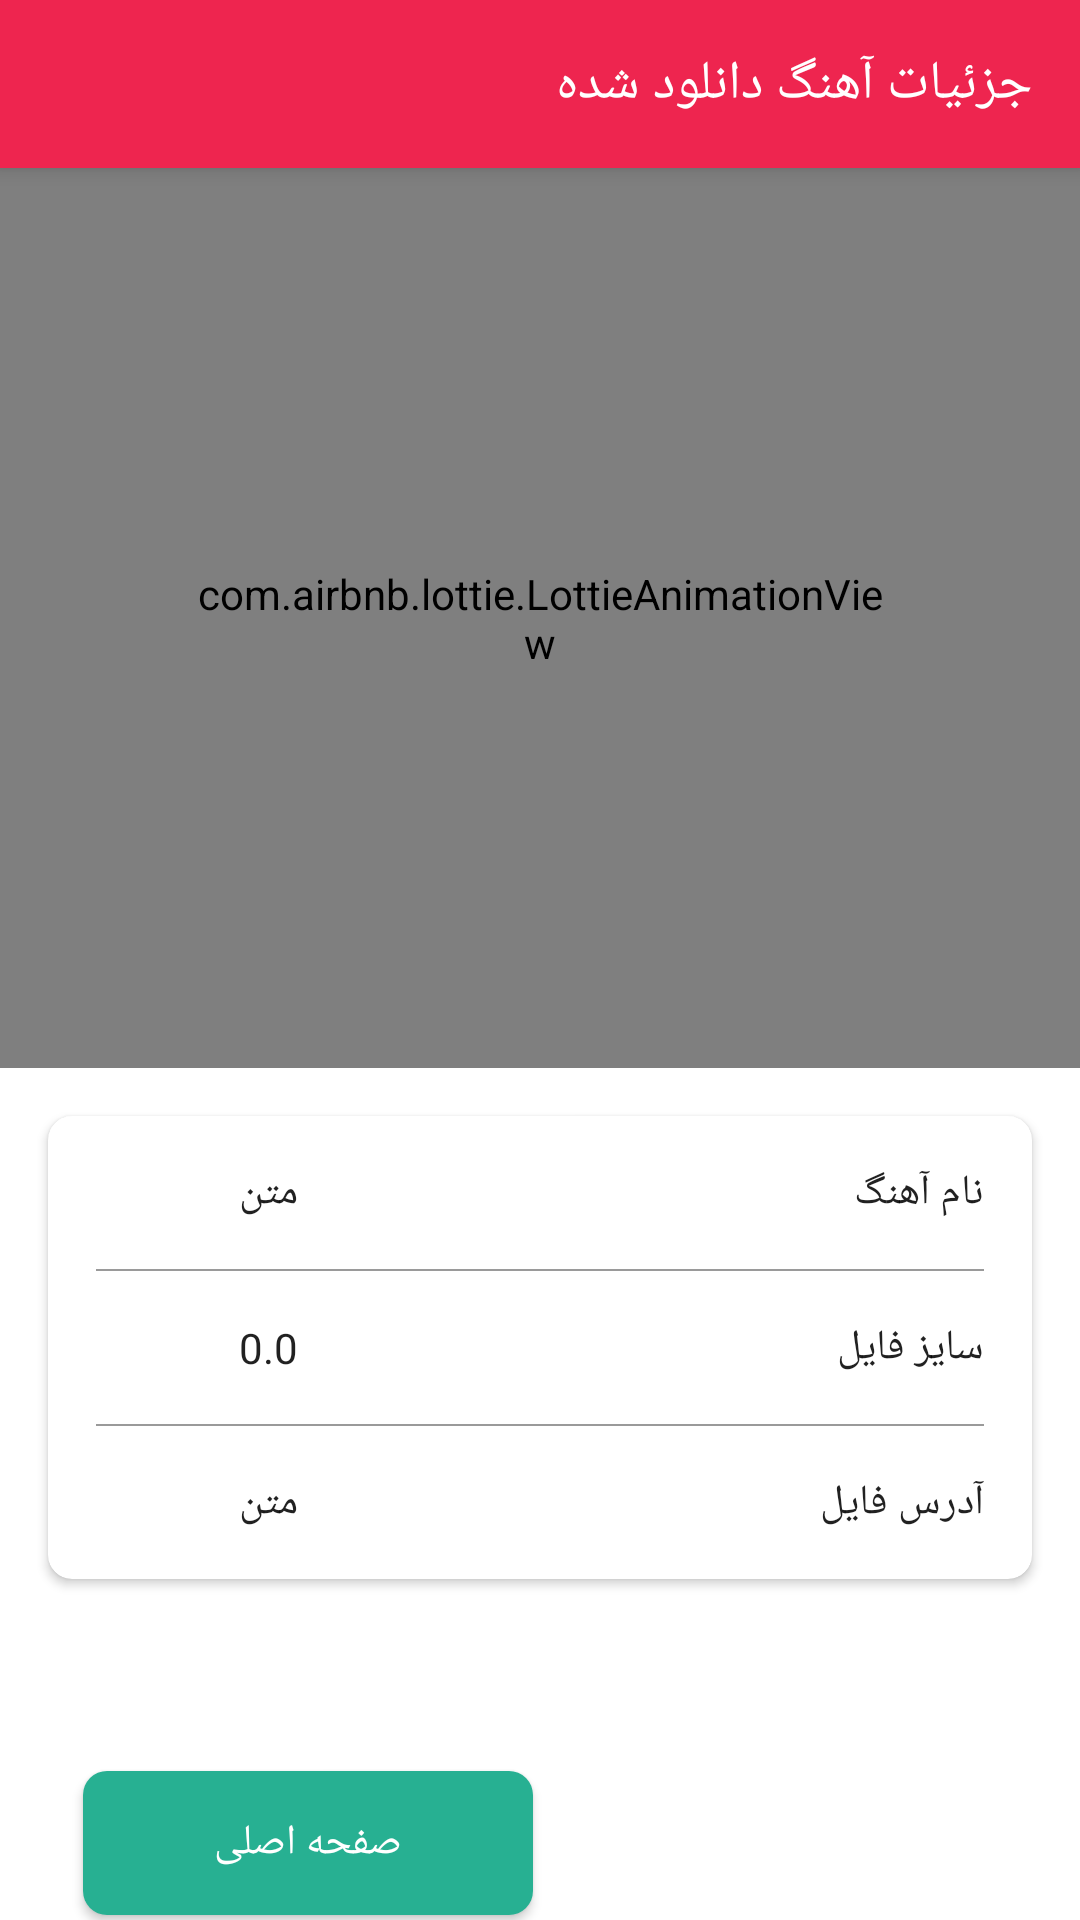

Layout XML and referenced resources for this Android screen:
<!-- AndroidManifest.xml: application theme Theme.DigiApplication -->
<!-- res/layout/activity_music_details.xml -->
<?xml version="1.0" encoding="utf-8"?>
<androidx.drawerlayout.widget.DrawerLayout xmlns:android="http://schemas.android.com/apk/res/android"
    xmlns:app="http://schemas.android.com/apk/res-auto"
    xmlns:tools="http://schemas.android.com/tools"
    android:id="@+id/drawer_layout_DetailsActivity"
    android:layout_width="match_parent"
    android:layout_height="match_parent"
    android:layoutDirection="ltr"
    tools:context=".ui.MusicDetailsActivity">

    <androidx.coordinatorlayout.widget.CoordinatorLayout
        android:layout_width="match_parent"
        android:layout_height="match_parent">

        <com.google.android.material.appbar.AppBarLayout
            android:layout_width="match_parent"
            android:layout_height="wrap_content">

            <com.google.android.material.appbar.MaterialToolbar
                style="@style/Widget.MaterialComponents.Toolbar.Primary"
                android:theme="@style/MyThemeOverlay_Toolbar"
                android:id="@+id/toolbar_details"
                android:layout_width="match_parent"
                android:layout_height="?attr/actionBarSize"
                >
                <LinearLayout
                    android:layout_width="match_parent"
                    android:layout_height="match_parent"
                    android:orientation="horizontal"
                    android:gravity="end">
                    <TextView
                        style="@style/toolbar_textView"
                        android:gravity="center"
                        android:text="@string/music_details"
                        android:paddingEnd="@dimen/standard_padding"
                        android:paddingStart="@dimen/standard_padding"
                        android:textSize="@dimen/large_font_size"
                        />
                </LinearLayout>


            </com.google.android.material.appbar.MaterialToolbar>

        </com.google.android.material.appbar.AppBarLayout>

        <LinearLayout
            android:layout_width="match_parent"
            android:layout_height="match_parent"
            android:orientation="vertical"
            app:layout_behavior="com.google.android.material.appbar.AppBarLayout$ScrollingViewBehavior">
            <androidx.core.widget.NestedScrollView
                android:layout_width="match_parent"
                android:layout_height="match_parent"
                android:layoutDirection="rtl"
                tools:context=".ui.AboutUsActivity">

                <androidx.constraintlayout.widget.ConstraintLayout
                    android:layout_width="match_parent"
                    android:layout_height="match_parent"
                    tools:context=".ui.MusicDetailsActivity">

                    <com.airbnb.lottie.LottieAnimationView
                        android:id="@+id/lottie_music"
                        android:layout_width="match_parent"
                        android:padding="64dp"
                        android:layout_height="300dp"
                        app:layout_constraintBottom_toBottomOf="parent"
                        app:layout_constraintEnd_toEndOf="parent"
                        app:layout_constraintHorizontal_bias="0.495"
                        app:layout_constraintStart_toStartOf="parent"
                        app:layout_constraintTop_toTopOf="parent"
                        app:layout_constraintVertical_bias="0.0"
                        app:lottie_autoPlay="true"
                        app:lottie_loop="true"
                        app:lottie_rawRes="@raw/lottie_music" />


                    <androidx.cardview.widget.CardView
                        android:id="@+id/cardView"
                        style="@style/card_view"
                        app:layout_constraintBottom_toBottomOf="parent"
                        app:layout_constraintEnd_toEndOf="parent"
                        app:layout_constraintStart_toStartOf="parent"
                        app:layout_constraintTop_toBottomOf="@+id/lottie_music"
                        app:layout_constraintVertical_bias="0.0">

                        <TableLayout
                            android:id="@+id/tableLayout"
                            android:layout_width="match_parent"
                            android:layout_height="wrap_content"
                            android:stretchColumns="*">

                            <TableRow
                                android:layout_width="match_parent"
                                android:layout_height="match_parent">
                                <TextView
                                    android:id="@+id/tv_seller_details"
                                    style="@style/table_details_textViews"
                                    android:fontFamily="@font/digikala_font"
                                    android:text="@string/song_name" />

                                <TextView
                                    android:id="@+id/tv_music_name"
                                    style="@style/table_details_textViews"
                                    android:gravity="center"
                                    android:maxLines="1"
                                    android:maxLength="30"
                                    android:text="@string/text_sample" />


                            </TableRow>

                            <View
                                style="@style/view_separator"
                                android:background="@color/line_separator" />

                            <TableRow
                                android:layout_width="match_parent"
                                android:layout_height="match_parent">
                                <TextView
                                    android:id="@+id/tv_brand_details"
                                    style="@style/table_details_textViews"
                                    android:fontFamily="@font/digikala_font"
                                    android:text="@string/file_size" />
                                <TextView
                                    android:id="@+id/tv_music_size"
                                    style="@style/table_details_textViews"
                                    android:fontFamily="@font/digikala_font"
                                    android:gravity="center"
                                    android:text="@string/number"
                                    android:maxLines="1"
                                    android:maxLength="30"/>


                            </TableRow>

                            <View
                                style="@style/view_separator"
                                android:background="@color/line_separator" />

                            <TableRow
                                android:layout_width="match_parent"
                                android:layout_height="match_parent">
                                <TextView
                                    android:id="@+id/tv_guarentee_details"
                                    style="@style/table_details_textViews"
                                    android:fontFamily="@font/digikala_font"
                                    android:text="@string/file_address" />
                                <TextView
                                    android:id="@+id/tv_music_location"
                                    style="@style/table_details_textViews"
                                    android:fontFamily="@font/digikala_font"
                                    android:gravity="center"
                                    android:text="@string/text_sample"
                                    android:maxLines="1"
                                    android:maxLength="30"/>


                            </TableRow>


                        </TableLayout>

                    </androidx.cardview.widget.CardView>

                    <androidx.appcompat.widget.AppCompatButton
                        android:id="@+id/btn_return"
                        style="@style/btn_gps_layout"
                        android:layout_marginTop="64dp"
                        android:background="@drawable/selector_green_btn"
                        android:text="@string/main_page"
                        app:layout_constraintBottom_toBottomOf="parent"
                        app:layout_constraintEnd_toEndOf="parent"
                        app:layout_constraintHorizontal_bias="0.934"
                        app:layout_constraintStart_toStartOf="parent"
                        app:layout_constraintTop_toBottomOf="@+id/cardView"
                        app:layout_constraintVertical_bias="1.0"
                        android:onClick="onclick"/>

                </androidx.constraintlayout.widget.ConstraintLayout>
            </androidx.core.widget.NestedScrollView>
        </LinearLayout>

    </androidx.coordinatorlayout.widget.CoordinatorLayout>

</androidx.drawerlayout.widget.DrawerLayout>
<!-- resources referenced by this layout -->
<resources>
  <color name="line_separator">#9A9A9A</color>
  <dimen name="large_font_size">18sp</dimen>
  <dimen name="standard_padding">16dp</dimen>
  <string name="file_address">آدرس فایل</string>
  <string name="file_size">سایز فایل</string>
  <string name="main_page">صفحه اصلی</string>
  <string name="music_details">جزئیات آهنگ دانلود شده</string>
  <string name="number">0.0</string>
  <string name="song_name">نام آهنگ</string>
  <string name="text_sample">متن</string>
  <style name="MyThemeOverlay_Toolbar" parent="ThemeOverlay.MaterialComponents.Toolbar.Primary">
          
          <item name="colorOnPrimary">#ffff</item>
      </style>
  <style name="btn_gps_layout" parent="btn_compat">
          <item name="android:layout_marginTop">@dimen/standard_margin</item>
          <item name="android:layout_marginBottom">@dimen/standard_margin</item>
      </style>
  <style name="card_view" parent="Theme.MaterialComponents.DayNight.NoActionBar">
          <item name="android:layout_width">match_parent</item>
          <item name="android:layout_height">wrap_content</item>
          <item name="android:layout_margin">16dp</item>
          <item name="cardCornerRadius">@dimen/standard_card_radius</item>
  
      </style>
  <style name="table_details_textViews" parent="Theme.MaterialComponents.DayNight.DarkActionBar">
          <item name="fontFamily">@font/digikala_font_light</item>
          <item name="android:gravity">start</item>
          <item name="android:padding">16dp</item>
          <item name="android:textSize">@dimen/small_font_size</item>
      </style>
  <style name="toolbar_textView" parent="Theme.MaterialComponents.DayNight.NoActionBar">
          <item name="android:layout_width">wrap_content</item>
          <item name="android:layout_height">match_parent</item>
          <item name="fontFamily">@font/digikala_font</item>
          <item name="android:gravity">center</item>
          <item name="android:textColor">@color/white</item>
          <item name="android:textSize">@dimen/large_font_size</item>
      </style>
  <style name="view_separator" parent="Theme.MaterialComponents.DayNight.NoActionBar">
          <item name="android:layout_width">match_parent</item>
          <item name="android:layout_height">0.5dp</item>
          <item name="android:layout_marginStart">@dimen/standard_margin</item>
          <item name="android:layout_marginEnd">@dimen/standard_margin</item>
      </style>
  <dimen name="standard_views_radius">8dp</dimen>
  <color name="btn_green">#27b092</color>
  <color name="btn_green_dark">#235546</color>
  <style name="btn_compat" parent="btn_material">
          <item name="android:layout_width">150dp</item>
          <item name="android:layout_height">wrap_content</item>
          <item name="android:layout_marginStart">@dimen/standard_margin</item>
          <item name="android:layout_marginEnd">@dimen/standard_margin</item>
          <item name="android:textColor">@color/white</item>
      </style>
  <dimen name="standard_margin">16dp</dimen>
  <dimen name="standard_card_radius">8sp</dimen>
  <dimen name="small_font_size">14sp</dimen>
  <color name="white">#FFFFFFFF</color>
  <color name="colorAccent">#ee254f</color>
  <color name="colorAccentDark">#ee254f</color>
  <color name="teal_200">#FF0DD5D3</color>
  <color name="teal_700">#FF018786</color>
  <color name="black">#FF000000</color>
  <style name="btn_material" parent="Theme.MaterialComponents.DayNight.NoActionBar">
          <item name="android:layout_width">wrap_content</item>
          <item name="android:layout_height">65dp</item>
          <item name="android:layout_gravity">end</item>
          <item name="fontFamily">@font/digikala_font_bold</item>
          <item name="android:layout_marginStart">@dimen/large_margin</item>
          <item name="android:layout_marginEnd">@dimen/large_margin</item>
      </style>
  <dimen name="large_margin">32dp</dimen>
</resources>
